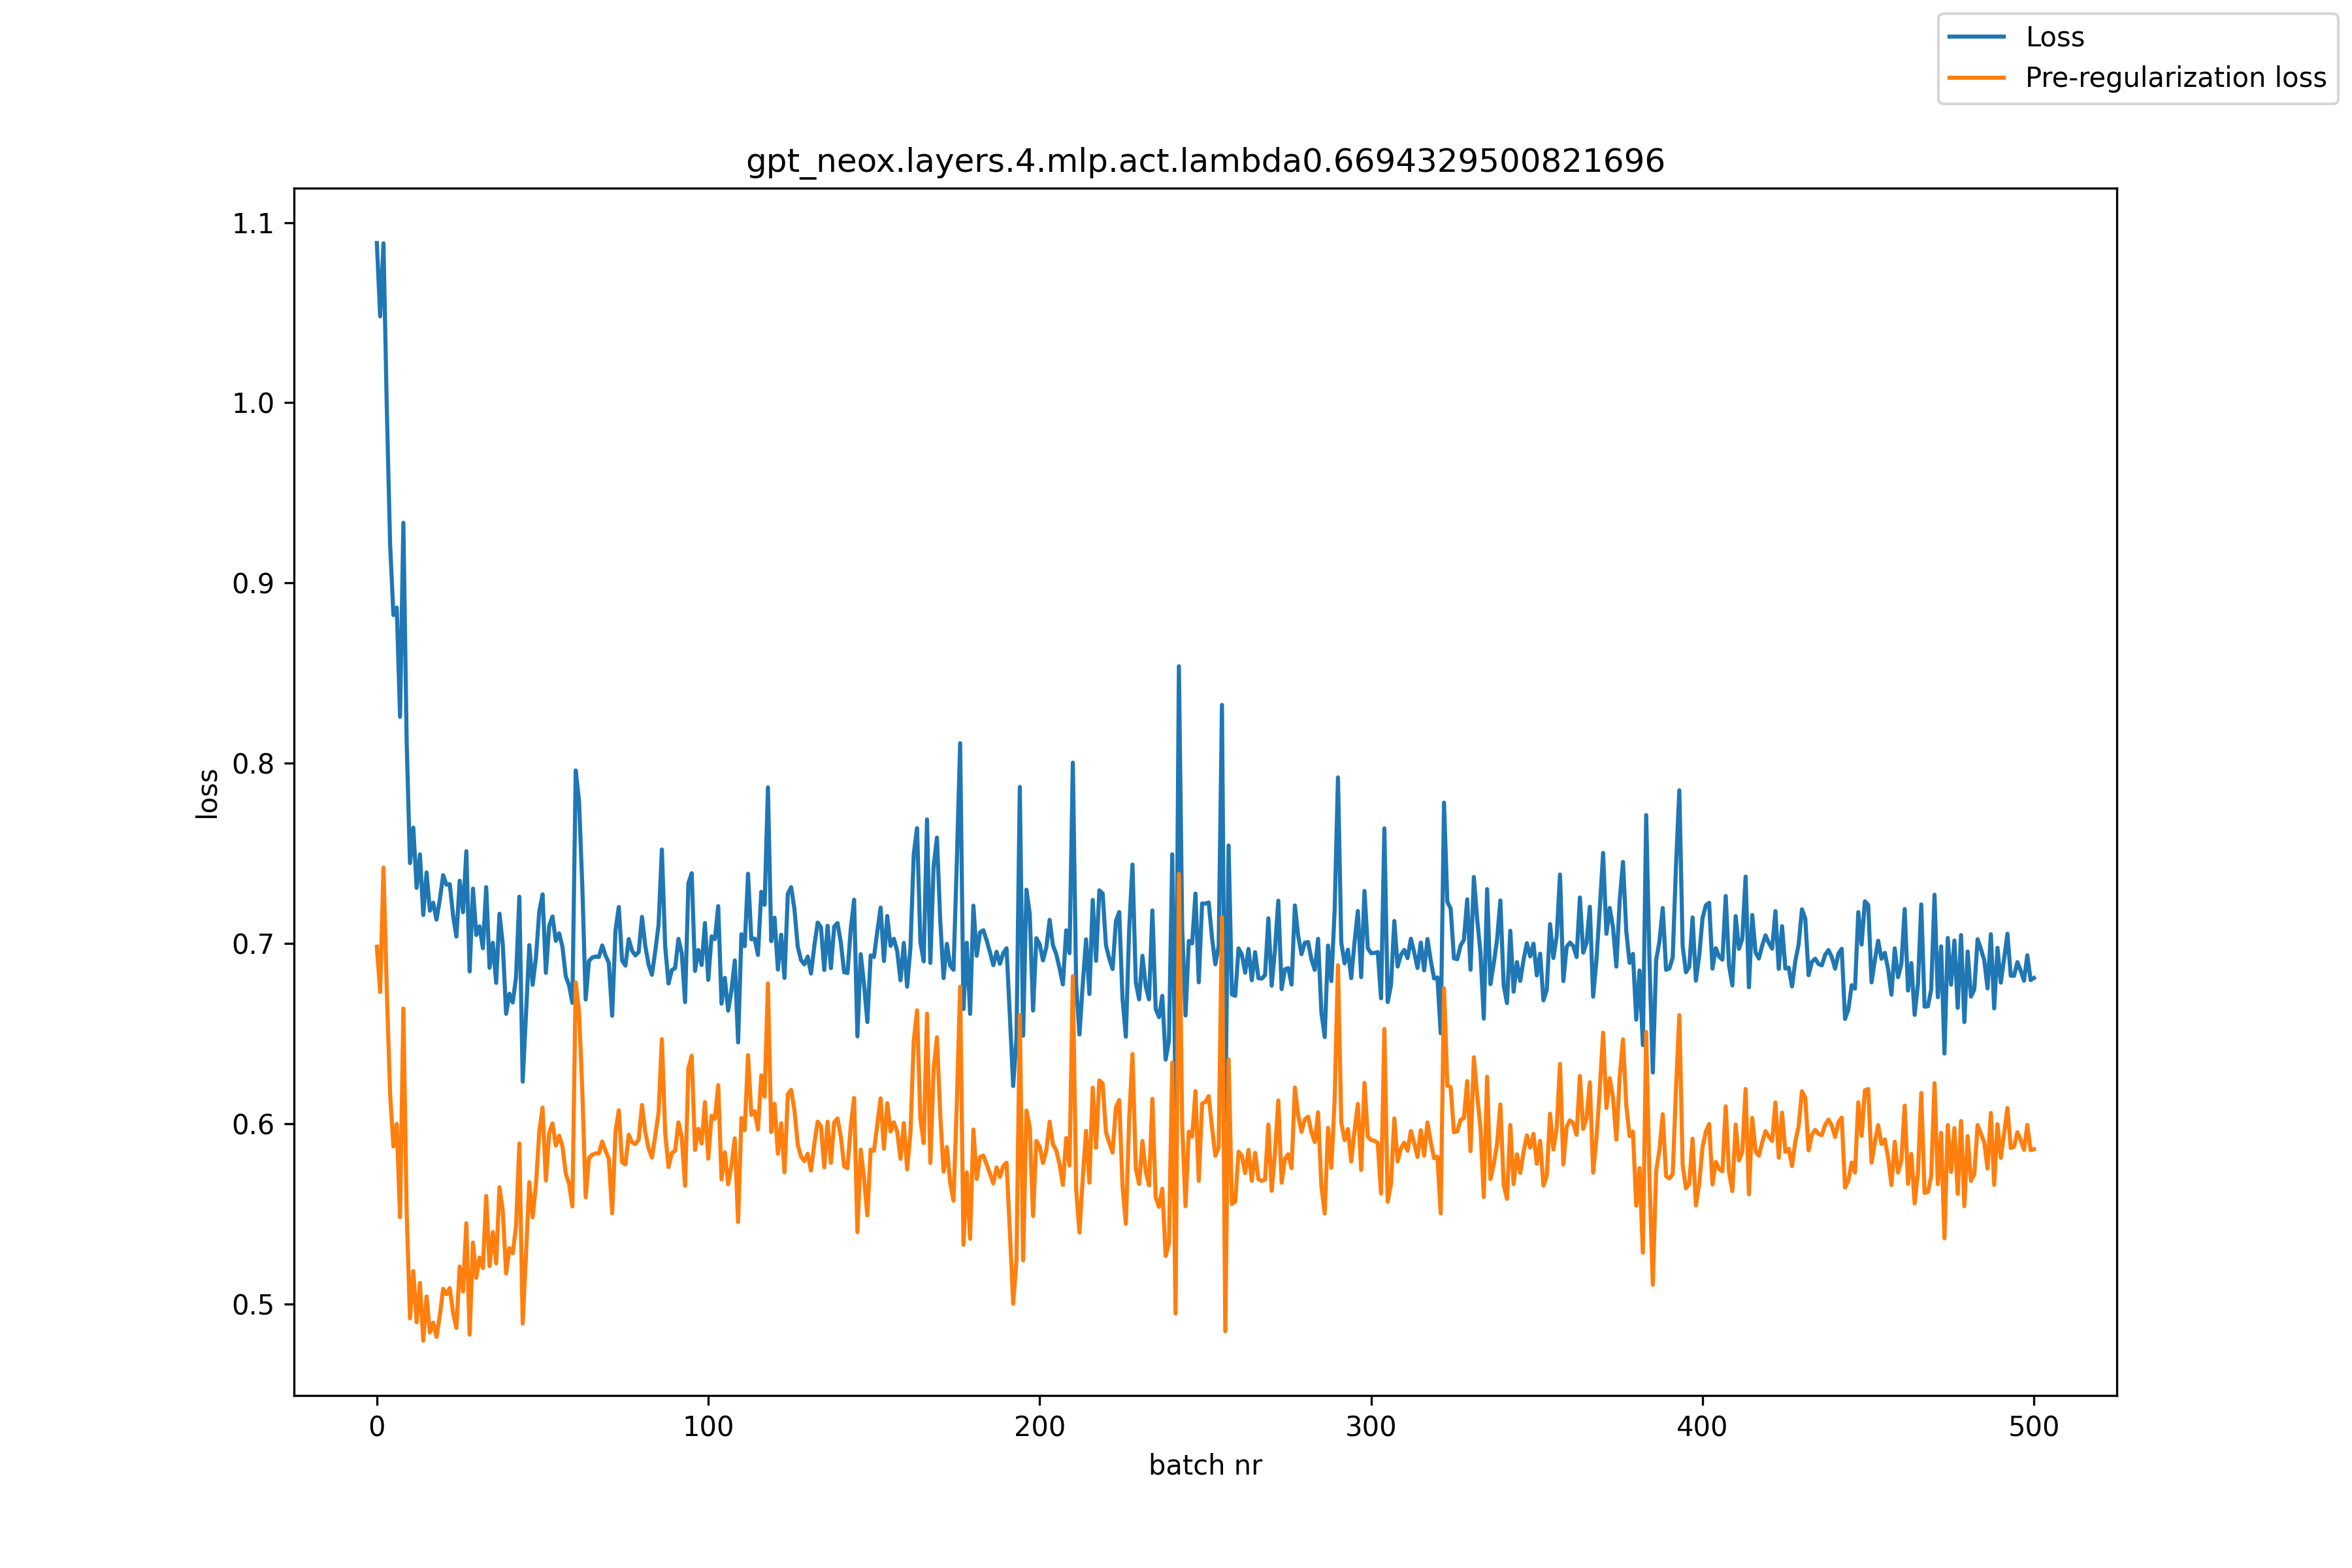

The table this chart was drawn from, first rows:
, loss, pre_reg_loss
0, 1.089, 0.6982
1, 1.048, 0.673
2, 1.088, 0.742
3, 0.997, 0.6737
4, 0.9215, 0.6164
5, 0.8822, 0.5873
6, 0.8863, 0.5998
7, 0.8257, 0.548
8, 0.9334, 0.6639
9, 0.8113, 0.5505
10, 0.7445, 0.4919
11, 0.7642, 0.5182
12, 0.7308, 0.4898
13, 0.7493, 0.5116
14, 0.7158, 0.4796
15, 0.7393, 0.5041
16, 0.7182, 0.484
17, 0.7225, 0.4895
18, 0.7132, 0.4816
19, 0.7243, 0.4935
20, 0.7378, 0.5083
21, 0.7325, 0.5053
22, 0.7329, 0.5087
23, 0.7155, 0.4949
24, 0.7038, 0.4866
25, 0.7348, 0.5207
26, 0.7173, 0.5069
27, 0.7511, 0.5447
28, 0.6844, 0.4829
29, 0.7304, 0.534
30, 0.7046, 0.5144
31, 0.7095, 0.5256
32, 0.6973, 0.5199
33, 0.7312, 0.5599
34, 0.6864, 0.5209
35, 0.7003, 0.5398
36, 0.6781, 0.5224
37, 0.7164, 0.5647
38, 0.6994, 0.5515
39, 0.6609, 0.5168
40, 0.6721, 0.5308
41, 0.6672, 0.528
42, 0.6812, 0.5431
43, 0.7259, 0.5889
44, 0.6233, 0.489
45, 0.6605, 0.5275
46, 0.699, 0.5675
47, 0.677, 0.548
48, 0.692, 0.5659
49, 0.7176, 0.5952
50, 0.7272, 0.6089
51, 0.6836, 0.5684
52, 0.7097, 0.5949
53, 0.7149, 0.6001
54, 0.7014, 0.5878
55, 0.7056, 0.5933
56, 0.6981, 0.5874
57, 0.6817, 0.5723
58, 0.6767, 0.5666
59, 0.667, 0.5541
... 441 more rows
